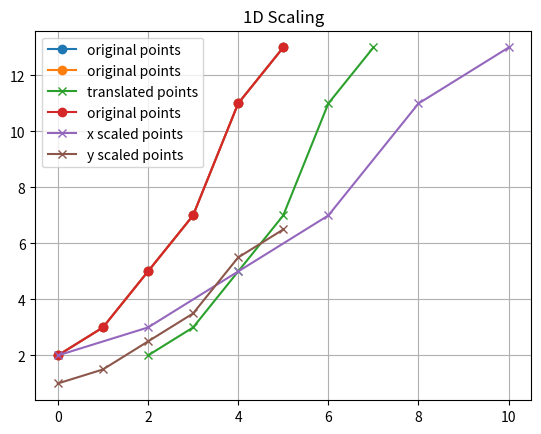

Write Python code to recreate this figure.
import numpy as np
import matplotlib.pyplot as plt

x = np.array([0,1,2,3,4,5])
y = np.array([2,3,5,7,11,13])

plt.plot(x,y, label='original points', marker='o')
plt.title('Initial 1D Points')
plt.legend()
plt.grid()
plt.show()

# Translation
xt = x + 2
plt.plot(x,y, label='original points', marker='o')
plt.plot(xt,y, label='translated points', marker='x')
plt.title('1D Translation')
plt.legend()
plt.grid()
plt.show()

# Scaling
xs = x * 2
ys = y * 0.5
plt.plot(x,y, label='original points', marker='o')
plt.plot(xs,y, label='x scaled points', marker='x')
plt.plot(x,ys, label='y scaled points', marker='x')
plt.title('1D Scaling')
plt.legend()
plt.grid()
plt.show()


